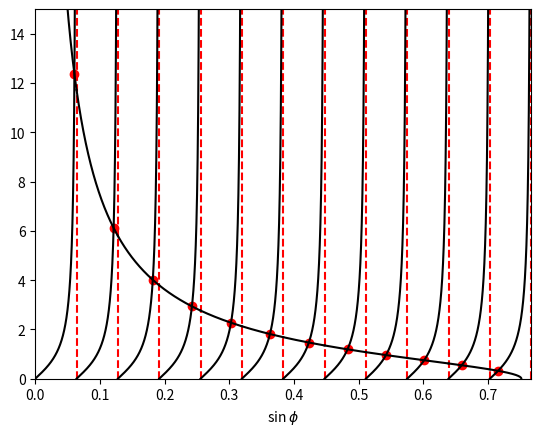

The matplotlib source for this figure:

import numpy as np
import matplotlib.pyplot as plt
n1 = 1.516
n0 = 1
a = 4E-6
lambda1 = 1.55E-6
k = 2 * np.pi / lambda1
interval_num = 0
interval = lambda1 / (4 * n1 * a)  #This is the interval for each tan function
delta = (n1 ** 2 - n0 ** 2) / (2 * n1 ** 2) 
while (interval_num * interval < np.sqrt(delta * 2)):
    interval_num += 1 
def func_left (x, m):  #Here x = sin(phi) in the dispersion equ (1.14)
    return np.tan(k * n1 * a *  x - (m * np.pi) / 2)
def func_right (x):
    return np.sqrt((2 * delta / (x ** 2)) - 1)
points = np.arange(0, interval, 1E-6)
result_left = []
result_right = []
intersection_y = []
intersection_x = []
for i in range(interval_num):
    result_left.append(func_left(points + i * interval, i))
    result_right.append(func_right(points + i * interval))
    for idx in range(len(result_left[i])): #Find intersection
        if (abs(result_left[i][idx] - result_right[i][idx]) < 1e-3):
            intersection_y.append(result_left[i][idx])
            intersection_x.append(points[idx] + i * interval)
            break
    plt.scatter(np.array(intersection_x[i]), np.array(intersection_y[i]), c = 'r')
    plt.axvline(x = interval * (i + 1), color='red', linestyle='--')
    plt.plot(points + i * interval, func_left(points + i * interval, i), 'k')
    plt.plot(points + i * interval, func_right(points + i * interval), 'k')
intersection_x_round = [round(number, 3) for number in intersection_x]
cos_phi = [round(np.cos(np.arcsin(number)), 3) for number in intersection_x] # Find cos phi
beta = []
beta = [round(number * k * n1, 3) for number in cos_phi]
print(intersection_x_round)
print(beta)
plt.xlim([0, interval * interval_num])
plt.ylim([0, 15])
plt.xlabel(r"sin $\phi$")
plt.show()
